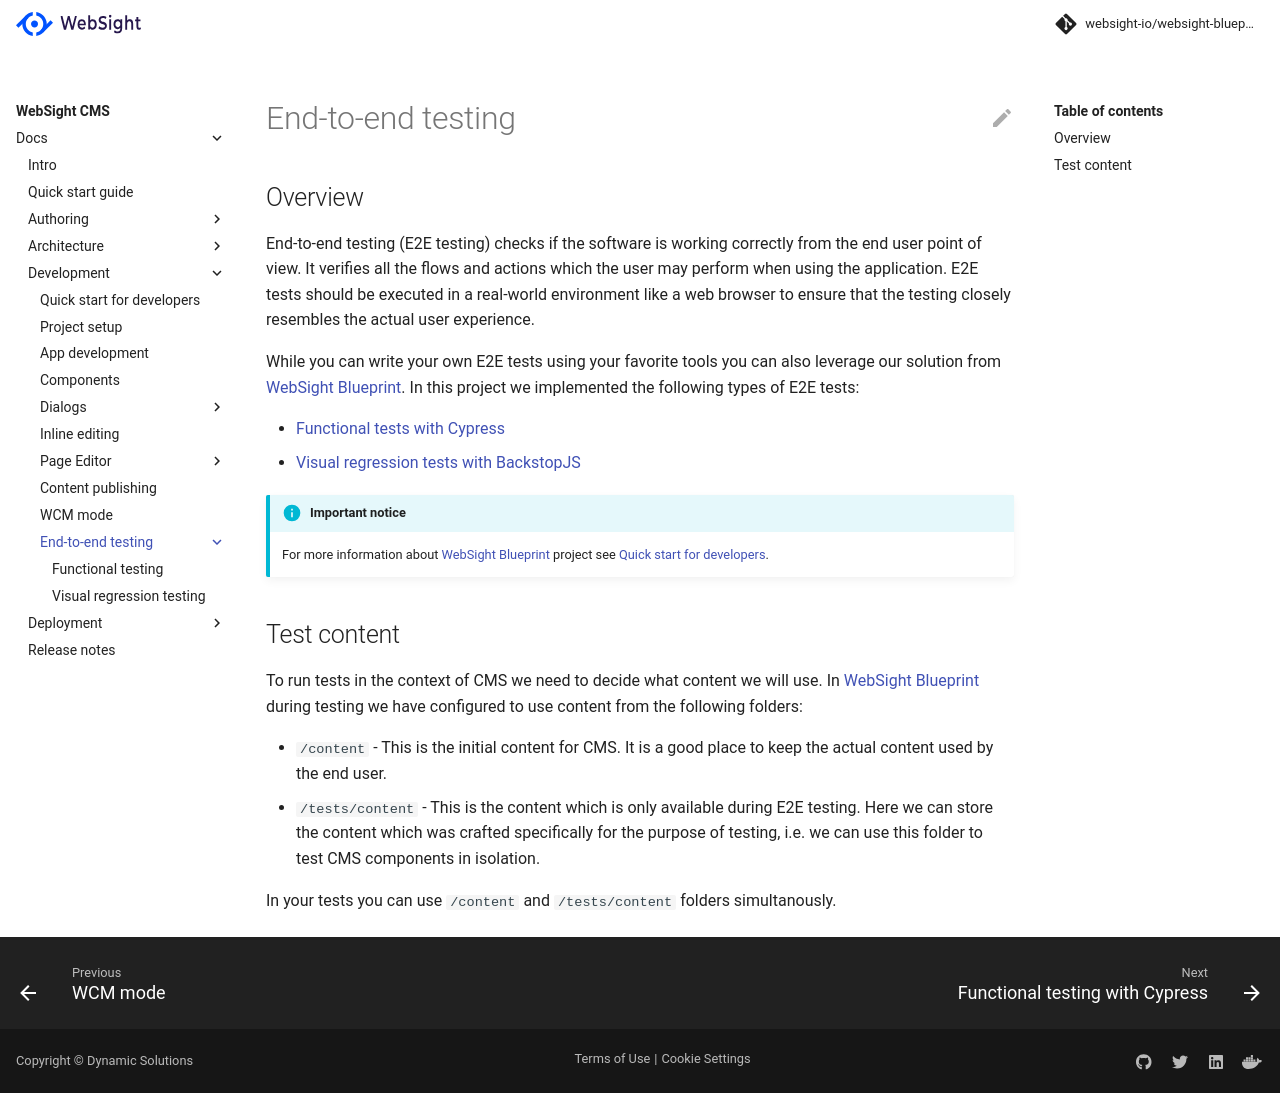

repository: websight-io/docs · page: cms/developers/e2e-testing/index.html · generator: mkdocs

# End-to-end testing

## Overview

End-to-end testing (E2E testing) checks if the software is working correctly from the end user point of view. It verifies all the flows and actions which the user may perform when using the application. E2E tests should be executed in a real-world environment like a web browser to ensure that the testing closely resembles the actual user experience.

While you can write your own E2E tests using your favorite tools you can also leverage our solution from [WebSight Blueprint](https://github.com/websight-io/websight-blueprint). In this project we implemented the following types of E2E tests:

- [Functional tests with Cypress](/cms/developers/e2e-testing/functional-testing)
- [Visual regression tests with BackstopJS](/cms/developers/e2e-testing/visual-regression-testing)

!!! info "Important notice"

    For more information about [WebSight Blueprint](https://github.com/websight-io/websight-blueprint) project see [Quick start for developers](/cms/developers/quick-start).

## Test content

To run tests in the context of CMS we need to decide what content we will use. In [WebSight Blueprint](https://github.com/websight-io/websight-blueprint) during testing we have configured to use content from the following folders:

- `/content` - This is the initial content for CMS. It is a good place to keep the actual content used by the end user.
- `/tests/content` - This is the content which is only available during E2E testing. Here we can store the content which was crafted specifically for the purpose of testing, i.e. we can use this folder to test CMS components in isolation.

In your tests you can use `/content` and `/tests/content` folders simultanously.
